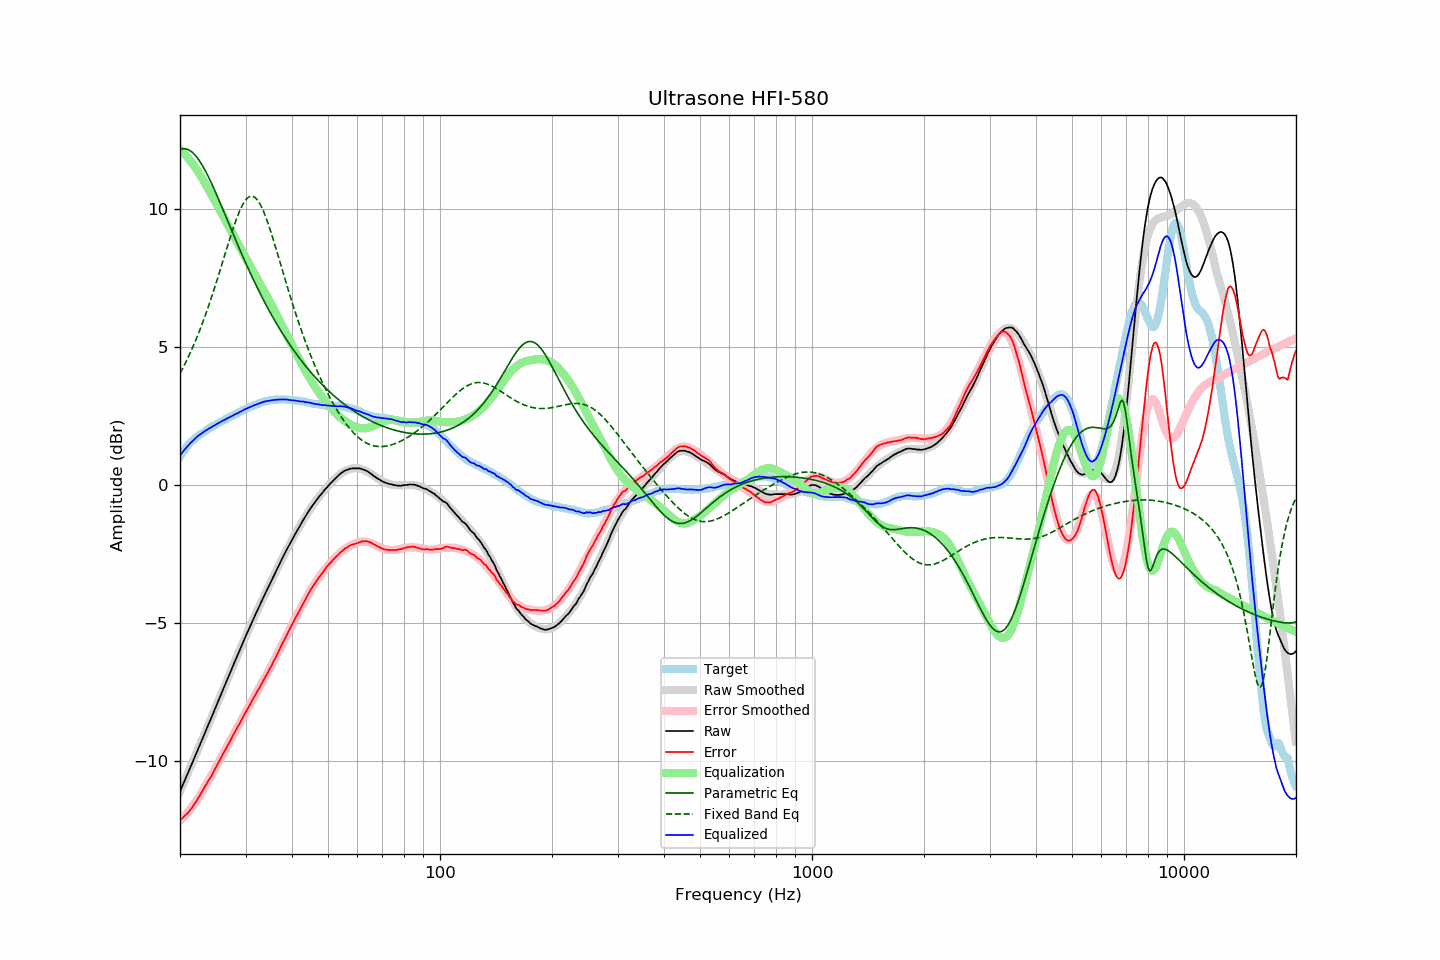

Source data for this figure (header and first rows):
frequency, raw, error, smoothed, error_smoothed, equalization, parametric_eq, fixed_band_eq, equalized_raw, equalized_smoothed, target
20.00, -11.08, -12.12, -11.08, -12.15, 12.15, 12.13, 4.04, 1.07, 1.06, 1.04
20.20, -10.95, -12.08, -10.95, -12.09, 12.09, 12.15, 4.15, 1.14, 1.14, 1.13
20.40, -10.81, -12.02, -10.81, -12.03, 12.03, 12.16, 4.26, 1.22, 1.22, 1.21
20.61, -10.68, -11.96, -10.68, -11.97, 11.97, 12.16, 4.37, 1.28, 1.29, 1.28
20.81, -10.54, -11.91, -10.54, -11.90, 11.90, 12.15, 4.49, 1.36, 1.36, 1.37
21.02, -10.41, -11.86, -10.41, -11.83, 11.83, 12.13, 4.61, 1.42, 1.42, 1.45
21.23, -10.27, -11.78, -10.27, -11.76, 11.76, 12.10, 4.73, 1.49, 1.49, 1.51
21.44, -10.14, -11.71, -10.14, -11.68, 11.68, 12.06, 4.86, 1.55, 1.55, 1.57
21.66, -10.00, -11.62, -10.00, -11.61, 11.61, 12.01, 4.99, 1.61, 1.61, 1.62
21.87, -9.87, -11.54, -9.86, -11.53, 11.53, 11.96, 5.13, 1.66, 1.66, 1.67
22.09, -9.73, -11.45, -9.73, -11.44, 11.44, 11.89, 5.27, 1.72, 1.72, 1.72
22.31, -9.59, -11.36, -9.59, -11.36, 11.36, 11.82, 5.41, 1.77, 1.77, 1.77
22.54, -9.45, -11.26, -9.45, -11.26, 11.26, 11.73, 5.56, 1.81, 1.81, 1.81
22.76, -9.32, -11.17, -9.32, -11.17, 11.17, 11.64, 5.71, 1.85, 1.85, 1.85
22.99, -9.18, -11.06, -9.18, -11.07, 11.07, 11.55, 5.86, 1.89, 1.89, 1.88
23.22, -9.04, -10.96, -9.04, -10.97, 10.97, 11.45, 6.02, 1.93, 1.93, 1.92
23.45, -8.90, -10.86, -8.90, -10.87, 10.87, 11.34, 6.18, 1.97, 1.97, 1.96
23.69, -8.76, -10.76, -8.76, -10.77, 10.77, 11.23, 6.34, 2.01, 2.00, 2.00
23.92, -8.62, -10.66, -8.62, -10.66, 10.66, 11.11, 6.51, 2.05, 2.04, 2.04
24.16, -8.49, -10.58, -8.49, -10.56, 10.56, 10.99, 6.68, 2.07, 2.08, 2.09
24.40, -8.35, -10.47, -8.35, -10.46, 10.46, 10.86, 6.86, 2.11, 2.11, 2.12
24.65, -8.21, -10.35, -8.21, -10.35, 10.35, 10.74, 7.04, 2.14, 2.14, 2.14
24.89, -8.07, -10.24, -8.07, -10.24, 10.24, 10.60, 7.22, 2.18, 2.18, 2.17
25.14, -7.93, -10.14, -7.93, -10.14, 10.14, 10.47, 7.40, 2.21, 2.21, 2.21
25.39, -7.79, -10.03, -7.79, -10.03, 10.03, 10.34, 7.59, 2.24, 2.24, 2.24
25.65, -7.65, -9.93, -7.65, -9.93, 9.93, 10.20, 7.78, 2.27, 2.28, 2.28
25.91, -7.51, -9.81, -7.51, -9.82, 9.82, 10.06, 7.97, 2.30, 2.31, 2.30
26.16, -7.37, -9.70, -7.37, -9.71, 9.71, 9.92, 8.16, 2.34, 2.34, 2.33
26.43, -7.23, -9.60, -7.23, -9.60, 9.60, 9.78, 8.35, 2.37, 2.37, 2.37
26.69, -7.09, -9.49, -7.09, -9.49, 9.49, 9.64, 8.54, 2.40, 2.40, 2.40
26.96, -6.95, -9.38, -6.95, -9.38, 9.38, 9.51, 8.73, 2.43, 2.43, 2.43
27.23, -6.82, -9.28, -6.82, -9.27, 9.27, 9.37, 8.91, 2.45, 2.46, 2.46
27.50, -6.68, -9.17, -6.68, -9.17, 9.17, 9.23, 9.09, 2.49, 2.49, 2.49
27.77, -6.54, -9.05, -6.54, -9.06, 9.06, 9.09, 9.27, 2.52, 2.52, 2.51
28.05, -6.40, -8.95, -6.40, -8.95, 8.95, 8.95, 9.44, 2.55, 2.55, 2.55
28.33, -6.27, -8.84, -6.27, -8.84, 8.84, 8.81, 9.60, 2.57, 2.58, 2.57
28.62, -6.13, -8.73, -6.13, -8.74, 8.74, 8.68, 9.76, 2.60, 2.61, 2.60
28.90, -6.00, -8.64, -5.99, -8.63, 8.63, 8.54, 9.90, 2.63, 2.64, 2.64
29.19, -5.86, -8.52, -5.86, -8.52, 8.52, 8.41, 10.03, 2.66, 2.67, 2.66
29.48, -5.72, -8.43, -5.72, -8.42, 8.42, 8.27, 10.14, 2.70, 2.69, 2.71
29.78, -5.58, -8.30, -5.59, -8.31, 8.31, 8.14, 10.24, 2.73, 2.72, 2.72
30.08, -5.45, -8.20, -5.46, -8.21, 8.21, 8.01, 10.32, 2.75, 2.75, 2.75
30.38, -5.32, -8.10, -5.32, -8.10, 8.10, 7.88, 10.38, 2.78, 2.78, 2.78
30.68, -5.19, -8.00, -5.19, -8.00, 8.00, 7.76, 10.42, 2.81, 2.80, 2.81
30.99, -5.06, -7.89, -5.06, -7.89, 7.89, 7.63, 10.44, 2.83, 2.83, 2.83
31.30, -4.93, -7.78, -4.93, -7.79, 7.79, 7.51, 10.44, 2.86, 2.86, 2.85
31.61, -4.80, -7.68, -4.80, -7.68, 7.68, 7.38, 10.42, 2.88, 2.88, 2.88
31.93, -4.68, -7.58, -4.68, -7.58, 7.58, 7.26, 10.38, 2.90, 2.90, 2.90
32.24, -4.55, -7.47, -4.55, -7.48, 7.48, 7.14, 10.32, 2.93, 2.93, 2.92
32.57, -4.43, -7.38, -4.43, -7.37, 7.37, 7.03, 10.24, 2.94, 2.95, 2.95
32.89, -4.30, -7.27, -4.30, -7.27, 7.27, 6.91, 10.14, 2.97, 2.97, 2.97
33.22, -4.18, -7.17, -4.18, -7.17, 7.17, 6.80, 10.02, 2.99, 2.99, 2.99
33.55, -4.05, -7.06, -4.06, -7.06, 7.06, 6.68, 9.89, 3.01, 3.01, 3.01
33.89, -3.93, -6.95, -3.93, -6.95, 6.95, 6.57, 9.75, 3.02, 3.02, 3.02
34.23, -3.81, -6.85, -3.81, -6.85, 6.85, 6.46, 9.59, 3.04, 3.04, 3.04
34.57, -3.69, -6.74, -3.69, -6.74, 6.74, 6.36, 9.43, 3.05, 3.05, 3.05
34.92, -3.57, -6.63, -3.57, -6.63, 6.63, 6.25, 9.25, 3.06, 3.06, 3.06
35.27, -3.45, -6.53, -3.45, -6.52, 6.52, 6.15, 9.07, 3.06, 3.07, 3.08
35.62, -3.33, -6.40, -3.33, -6.40, 6.40, 6.04, 8.88, 3.07, 3.08, 3.07
35.97, -3.21, -6.29, -3.21, -6.29, 6.29, 5.94, 8.69, 3.08, 3.08, 3.08
... 635 more rows
